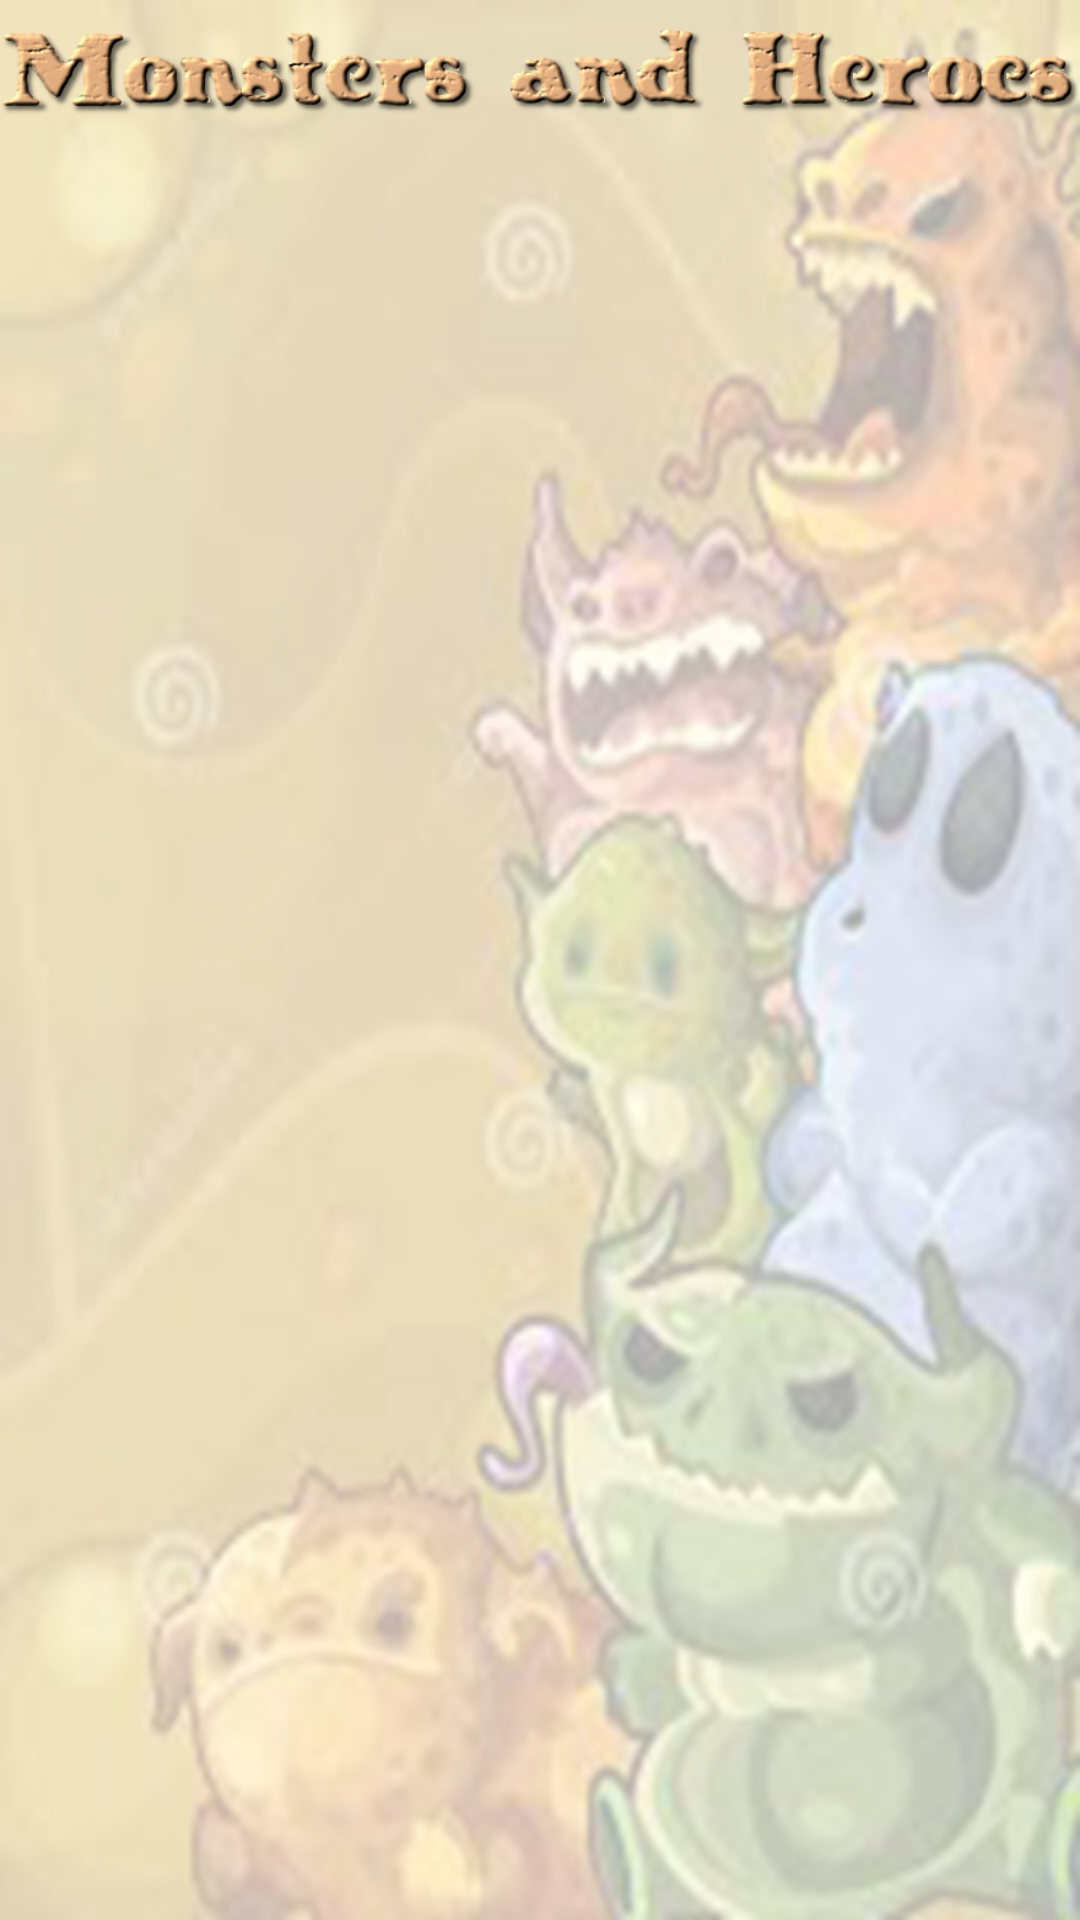

Write the Android layout XML for this screen, with the resource values it uses.
<!-- AndroidManifest.xml: fallback theme Theme.MaterialComponents.DayNight.NoActionBar -->
<!-- res/layout/highscore_layout.xml -->
<?xml version="1.0" encoding="utf-8"?>
<RelativeLayout xmlns:android="http://schemas.android.com/apk/res/android"
    android:layout_width="match_parent"
    android:layout_height="match_parent" 
    android:background="@drawable/board_background2"
    >

    <ListView
        android:id="@+id/lvScoreList"
        android:layout_width="match_parent"
        android:layout_height="wrap_content"
        android:paddingTop="5dp"
        android:layout_alignParentLeft="true"
        android:divider="#000000"
        android:dividerHeight="3px"
        android:layout_below="@+id/imageView1" >

    </ListView>

    <ImageView
        android:id="@+id/imageView1"
        android:layout_width="wrap_content"
        android:layout_height="wrap_content"
        android:layout_alignParentLeft="true"
        android:layout_alignParentTop="true"
        android:src="@drawable/headline2" />

</RelativeLayout>
<!-- resources referenced by this layout -->
<resources>
  <!-- drawable board_background2: png bitmap (drawable-hdpi, 305902 bytes) -->
  <!-- drawable headline2: png bitmap (drawable-hdpi, 79150 bytes) -->
</resources>
